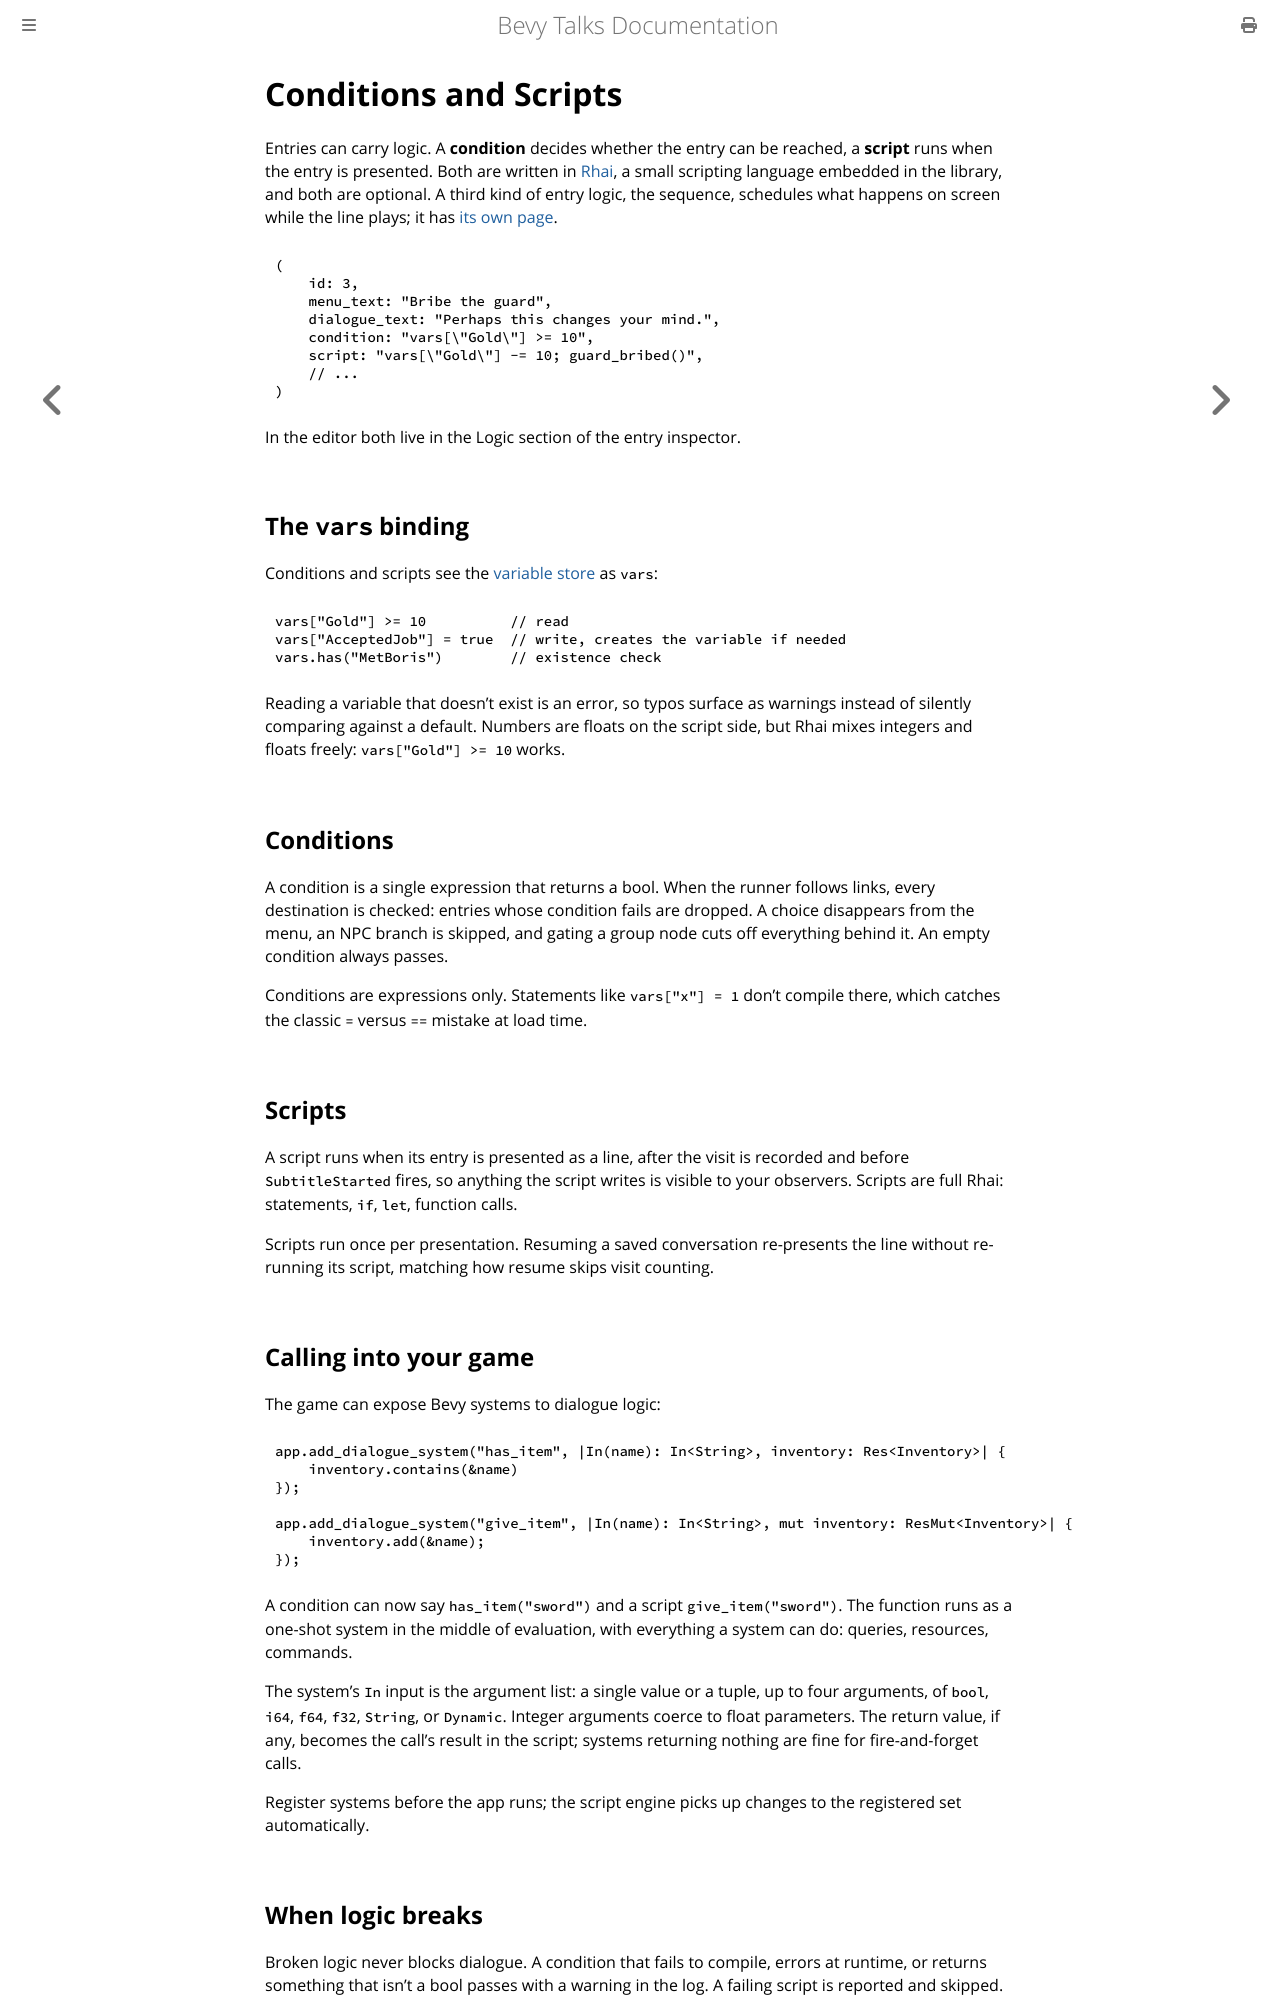

repository: giusdp/bevy_talks · page: runtime/scripting.html · generator: mdbook

# Conditions and Scripts

Entries can carry logic. A **condition** decides whether the entry can be reached, a **script** runs when the entry is presented. Both are written in [Rhai](https://rhai.rs/book/), a small scripting language embedded in the library, and both are optional. A third kind of entry logic, the sequence, schedules what happens on screen while the line plays; it has [its own page](./cues.md).

```ron
(
    id: 3,
    menu_text: "Bribe the guard",
    dialogue_text: "Perhaps this changes your mind.",
    condition: "vars[\"Gold\"] >= 10",
    script: "vars[\"Gold\"] -= 10; guard_bribed()",
    // ...
)
```

In the editor both live in the Logic section of the entry inspector.

## The `vars` binding

Conditions and scripts see the [variable store](./variables.md) as `vars`:

```rhai
vars["Gold"] >= 10          // read
vars["AcceptedJob"] = true  // write, creates the variable if needed
vars.has("MetBoris")        // existence check
```

Reading a variable that doesn't exist is an error, so typos surface as warnings instead of silently comparing against a default. Numbers are floats on the script side, but Rhai mixes integers and floats freely: `vars["Gold"] >= 10` works.

## Conditions

A condition is a single expression that returns a bool. When the runner follows links, every destination is checked: entries whose condition fails are dropped. A choice disappears from the menu, an NPC branch is skipped, and gating a group node cuts off everything behind it. An empty condition always passes.

Conditions are expressions only. Statements like `vars["x"] = 1` don't compile there, which catches the classic `=` versus `==` mistake at load time.

## Scripts

A script runs when its entry is presented as a line, after the visit is recorded and before `SubtitleStarted` fires, so anything the script writes is visible to your observers. Scripts are full Rhai: statements, `if`, `let`, function calls.

Scripts run once per presentation. Resuming a saved conversation re-presents the line without re-running its script, matching how resume skips visit counting.

## Calling into your game

The game can expose Bevy systems to dialogue logic:

```rust,ignore
app.add_dialogue_system("has_item", |In(name): In<String>, inventory: Res<Inventory>| {
    inventory.contains(&name)
});

app.add_dialogue_system("give_item", |In(name): In<String>, mut inventory: ResMut<Inventory>| {
    inventory.add(&name);
});
```

A condition can now say `has_item("sword")` and a script `give_item("sword")`. The function runs as a one-shot system in the middle of evaluation, with everything a system can do: queries, resources, commands.

The system's `In` input is the argument list: a single value or a tuple, up to four arguments, of `bool`, `i64`, `f64`, `f32`, `String`, or `Dynamic`. Integer arguments coerce to float parameters. The return value, if any, becomes the call's result in the script; systems returning nothing are fine for fire-and-forget calls.

Register systems before the app runs; the script engine picks up changes to the registered set automatically.
